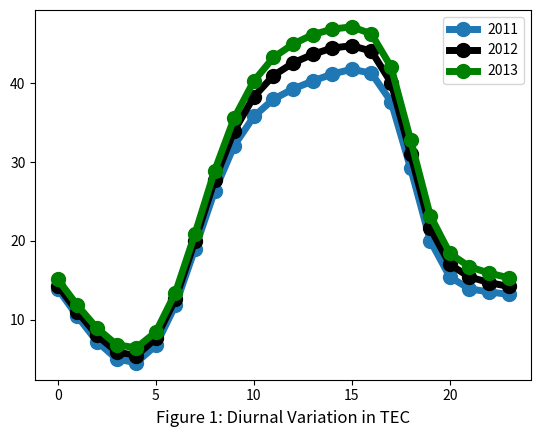

Source code (Python):
import matplotlib.pyplot as plt




# fig= plt.figure(figsize=(4,5))

plt.title("Figure 1: Diurnal Variation in TEC", y=-0.14 )

plt.rcParams["figure.figsize"] = (10, 7) 

time = [0, 1, 2, 3, 4, 5, 6, 7, 8, 9, 10, 11, 12, 13, 14, 15, 16, 17, 18, 19, 20, 21, 22, 23]

tec_1 = [13.9, 10.4, 7.2, 5.0, 4.5, 6.7, 11.8, 19.0, 26.3, 32.1, 35.8, 38.0, 39.3, 40.3, 41.2, 41.8, 41.3, 37.7, 29.2, 20.0, 15.4, 13.9, 13.5, 13.2]

tec_2 = [14.3, 11.0, 8.0, 5.9, 5.4, 7.6, 12.6, 20.0, 27.7, 34.0, 38.3, 41.0, 42.6, 43.7, 44.5, 44.8, 44.1, 40.1, 31.0, 21.6, 17.0, 15.4, 14.7, 14.2]

tec_3 = [15.1, 11.8, 8.9, 6.8, 6.4, 8.4, 13.4, 20.9, 28.9, 35.6, 40.3, 43.3, 45.0, 46.2, 46.9, 47.2, 46.3, 42.1, 32.8, 23.2, 18.4, 16.7, 15.9, 15.3]


plt.plot(time, tec_1, label="2011", marker="o", linewidth=5, markersize=10)
plt.plot(time, tec_2, label="2012", color="black", marker="o", linewidth=5, markersize=10)
plt.plot(time, tec_3, label="2013", color="green", marker="o", linewidth=5, markersize=10)
plt.legend()

plt.savefig("Figure_1")
plt.show()  
